Run: headless pygame with SDL's dummy video driver; simulated clock (each Clock.tick advances the game by its frame time, no real sleeping); random seed 0; keys injected as events and as key.get_pressed() state; no mouse input.
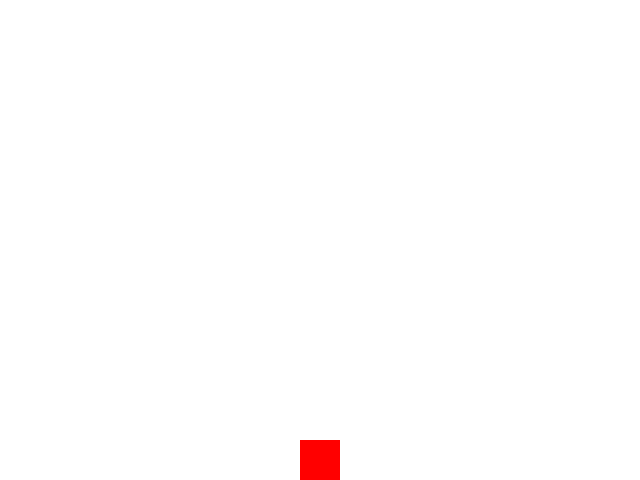
Frame 1 of 4 · flips 1–60 · no input
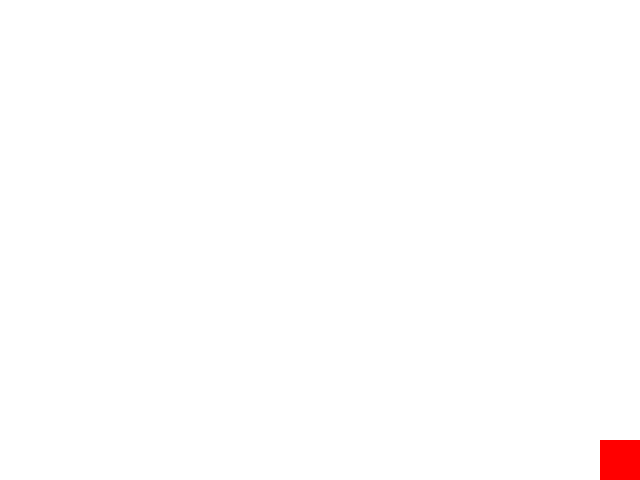
Frame 2 of 4 · flips 61–180 · tapped SPACE, RETURN · held RIGHT (→), D
Frame 3 of 4 · flips 181–300 · held DOWN (↓), S · screen unchanged from frame 2, image omitted
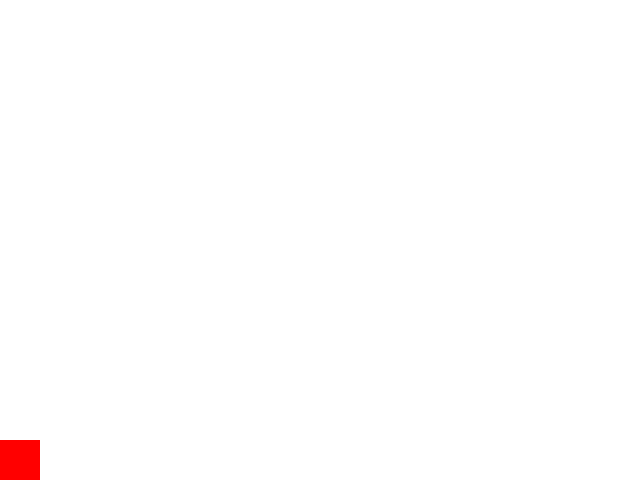
Frame 4 of 4 · flips 301–420 · held LEFT (←), A, UP (↑), W

The pygame program that drew these frames:

import pygame

sx= 640 # akna suurus x
sy = 480 # akna suurus y

class Ruut:
    def __init__(self): # alustab ekraani keskel
        self.x =sx/2
        self.y= sy/2
        
    def draw(self): 
        pygame.draw.rect(aken,[255,0,0],[ self.x-20, self.y-20, 40, 40],0)
        
    def tp(self):
        if self.x <20:
            self.x = 20
        if self.x >sx-20:
            self.x = sx-20
        if self.y > sy-20:
            self.y = sy-20


    def update(self,vx,vy):
        self.x += vx # liikumine
        self.y += vy
        if jump != False: # hüppamine põrandal tööab
            VY=0

pygame.init()

aken = pygame.display.set_mode([sx,sy])

tüüp = Ruut()
VX=0
VY=0
XL=5

jump=False


töötab=True

while töötab:
    if tüüp.y == 460:
        jump=True
    for e in pygame.event.get():
        if e.type == pygame.QUIT:
            töötab = False
        elif e.type == pygame.KEYDOWN:
            if e.key == pygame.K_UP:
                jump = False
                VY = -15
            if e.key == pygame.K_LEFT:
                VX += -XL
            if e.key == pygame.K_RIGHT:
                VX += XL
        elif e.type == pygame.KEYUP:
            if e.key == pygame.K_LEFT:
                VX -= -XL
            if e.key == pygame.K_RIGHT:
                VX -= XL
    VY += 1 # gravitatsioon
    tüüp.update(VX,VY)
    tüüp.tp()
    aken.fill([255,255,255])
    tüüp.draw()
    pygame.display.flip()
    pygame.time.delay(17)
pygame.quit()
